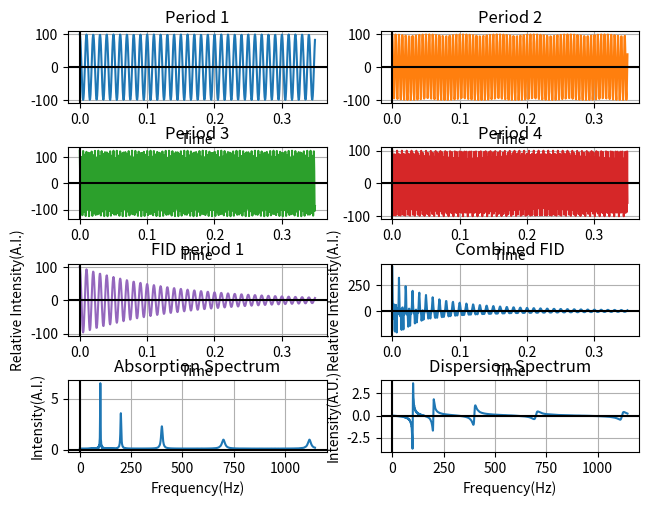

Write the Python code that produced this figure.
import matplotlib.pyplot as plt
import numpy as np
import math

print("Enter Time Increment for all four periods")
#time = input("Enter your value: ")
time = 0.00055#float(time)
print("Enter Frequency for Period 1")
frequency = 100#float(input("Enter your value: "))
print("Enter Intensity for Period 1")
intensity = 100#float(input("Enter your value: "))
print("Enter Frequency for Period 2")
frequency1 = 200#float(input("Enter your value: "))
print("Enter Intensity for Period 2")
intensity1 = 100#float(input("Enter your value: "))
print("Enter Frequency for Period 3")
frequency2 = 400#float(input("Enter your value: "))
print("Enter Intensity for Period 3")
intensity2 = 125#float(input("Enter your value: "))
print("Enter Frequency for Period 4")
frequency3 = 700#float(input("Enter your value: "))
print("Enter Intensity for Period 4")
intensity3 = 100#float(input("Enter your value: "))
print("Enter Half Life for Period 1")
hl1 = 0.14#float(input("Enter your value: "))
print("Enter Half Life for Period 2")
hl2 = 0.07#float(input("Enter your value: "))
print("Enter Half Life for Period 3")
hl3 = 0.035#float(input("Enter your value: "))
print("Enter Half Life for Period 4")
hl4 = 0.0175#float(input("Enter your value: "))
print("Enter Frequency increment")
frequ = 1.5 #float(input("Enter your value: "))


# Some example data to display
x = np.arange(0,time*636,time)
y1 = (np.cos(x*3.14*2*frequency))*intensity
y2 = (np.cos(x*3.14*2*frequency1))*intensity1
y3 = (np.cos(x*3.14*2*frequency2))*intensity2
y4 = (np.cos(x*3.14*2*frequency3))*intensity3
y5 = y1*2.718**(-x/hl1)+y2*2.718**(-x/hl2)+y3*2.718**(-x/hl3)+y4*2.718**(-x/hl4)
y6 = y1*2.718**(-x/hl1)
freq = np.arange(0,frequ*4800,frequ)
freqRad = freq/(2*3.1415927)
y8=np.array([])
y9=np.array([])
tot=0
for b in freq:
    y7=y5*np.cos(b*x)*time
    for v in y7:
        tot = tot + v
    y8=np.append(y8, [tot])
    tot=0 
for b in freq:
    y7=y5*np.sin(b*x)*time
    for v in y7:
        tot = tot + v
    y9=np.append(y9, [tot])
    tot=0
f = open("absorption.txt", "w")
t = open("frequecy.txt", "w")
for y in y8:
    f.write(str(y))
    f.write('\n')
f.close()   
for y in freq:
    t.write(str(y))
    t.write('\n')
t.close()   
# print(len(y8))
# print(len(freqRad))   
# print(freqRad.dtype) 
# print(y8.dtype)    


#=$AD2*COS(AX$1*$A2)*$C$8


fig, axs = plt.subplots(nrows=4, ncols=2)
fig.tight_layout() 
axs[0, 0].plot(x, y1)
axs[0, 0].set_title('Period 1')
axs[0, 1].plot(x, y2, 'tab:orange')
axs[0, 1].set_title('Period 2')
axs[1, 0].plot(x, y3, 'tab:green')
axs[1, 0].set_title('Period 3')
axs[1, 1].plot(x, y4, 'tab:red')
axs[1, 1].set_title('Period 4')
axs[2, 1].plot(x, y5, 'tab:blue')
axs[2, 1].set_title('Combined FID')
axs[2, 0].plot(x, y6, 'tab:purple')
axs[2, 0].set_title('FID period 1')
axs[3, 0].plot(freqRad, y8, 'tab:blue')
axs[3, 0].set_title('Absorption Spectrum')
axs[3, 1].plot(freqRad, y9, 'tab:blue')
axs[3, 1].set_title('Dispersion Spectrum')

axs[3,0].set(xlabel='Frequency(Hz)', ylabel='Intensity(A.I.)')
axs[3,1].set(xlabel='Frequency(Hz)', ylabel='Intensity(A.U.)')
axs[2,0].set(xlabel='Time', ylabel='Relative Intensity(A.I.)')
axs[2,1].set(xlabel='Time', ylabel='Relative Intensity(A.I.)')
axs[1,1].set(xlabel='Time', ylabel='')
axs[1,0].set(xlabel='Time', ylabel='')
axs[0,1].set(xlabel='Time', ylabel='')
axs[0,0].set(xlabel='Time', ylabel='')

for ax in axs.flat:
    ax.axhline(y=0, color='k')
    ax.axvline(x=0, color='k')
    ax.grid(True, which='both')

plt.show()
